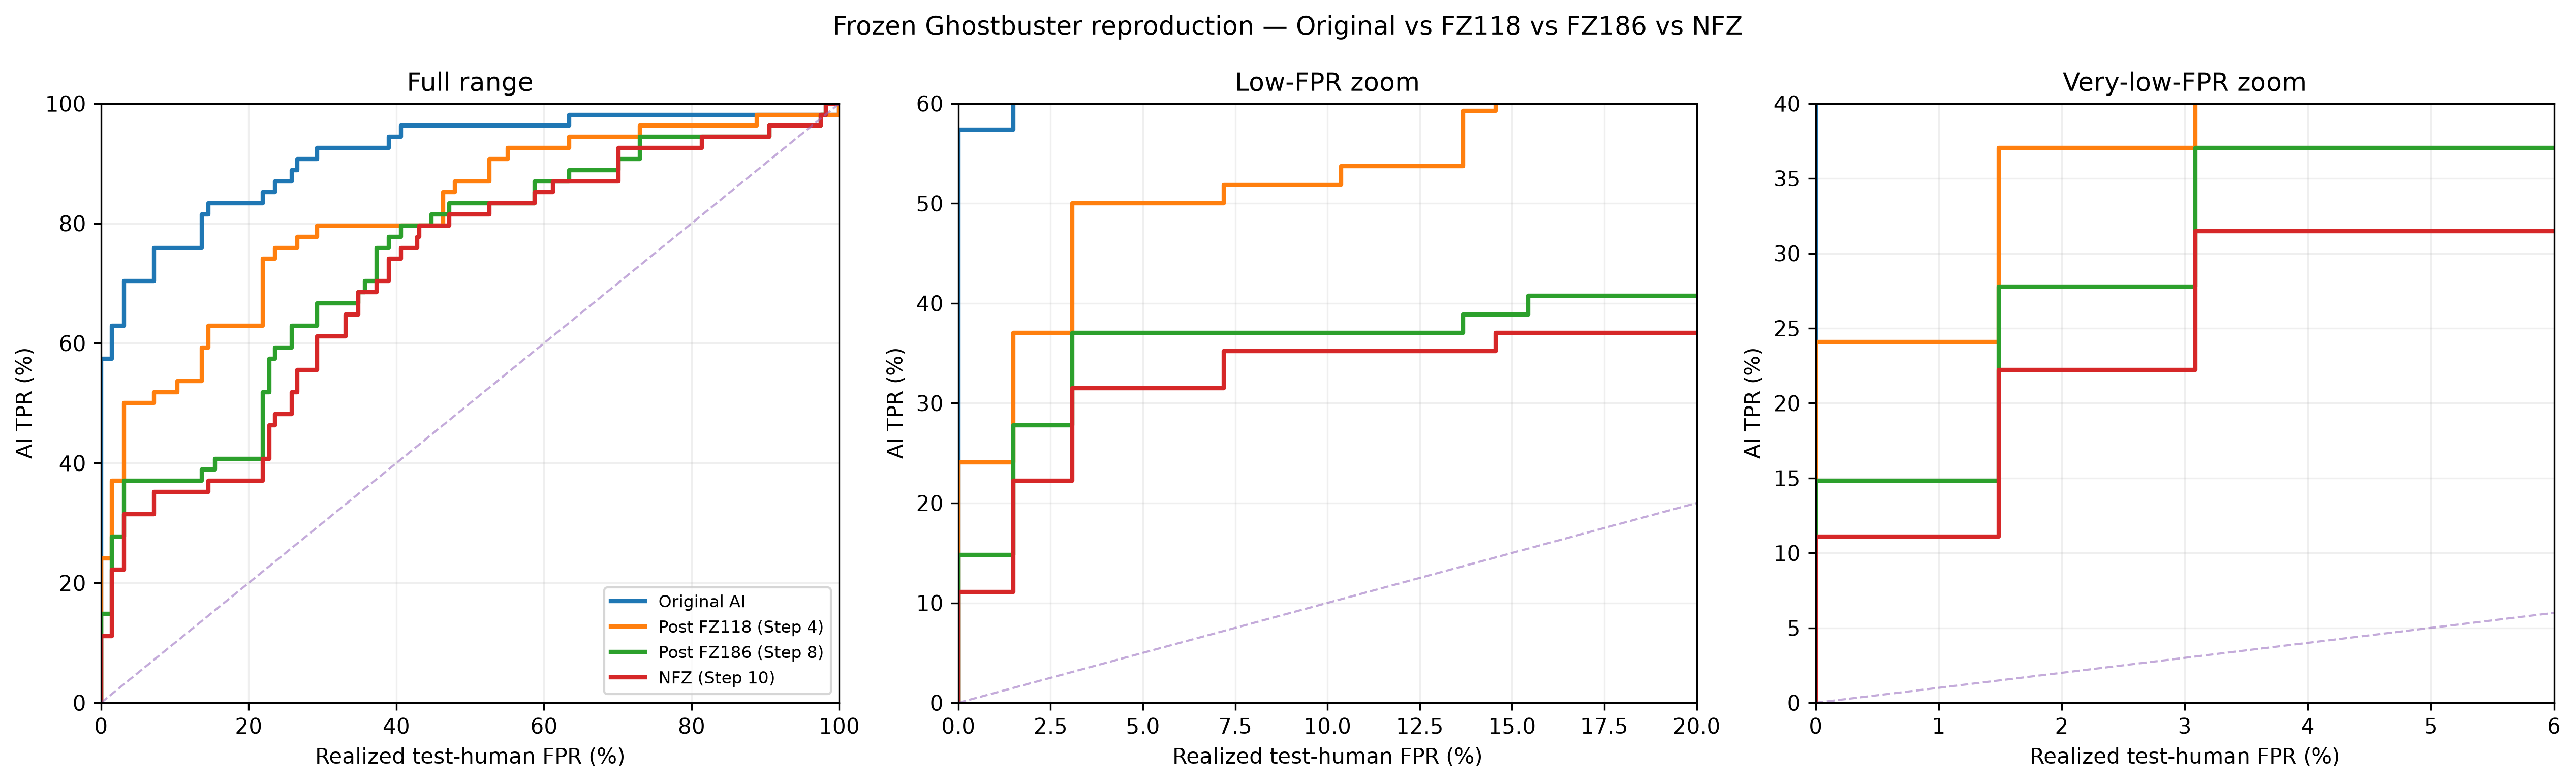

Source data for this figure (header and first rows):
threshold, calibration_FPR, test_FPR, Original AI, Post FZ118 (Step 4), Post FZ186 (Step 8), NFZ (Step 10)
inf, 0.0, 0.0, 0.0, 0.0, 0.0, 0.0
0.9242, 0.0, 0.0, 0.3333, 0.1481, 0.07407, 0.07407
0.8185, 0.008418, 0.0, 0.5741, 0.2407, 0.1481, 0.1111
0.708, 0.01635, 0.01488, 0.6296, 0.3704, 0.2778, 0.2222
0.7035, 0.02561, 0.01488, 0.6296, 0.3704, 0.2778, 0.2222
0.6208, 0.03403, 0.03087, 0.7037, 0.5, 0.3704, 0.3148
0.6031, 0.04197, 0.03976, 0.7037, 0.5, 0.3704, 0.3148
0.5744, 0.0499, 0.07185, 0.7222, 0.5185, 0.3704, 0.3333
0.5689, 0.05731, 0.07185, 0.7222, 0.5185, 0.3704, 0.3333
0.5624, 0.0662, 0.07185, 0.7407, 0.5185, 0.3704, 0.3333
0.5486, 0.07509, 0.07185, 0.7407, 0.5185, 0.3704, 0.3333
0.5435, 0.08351, 0.07185, 0.7407, 0.5185, 0.3704, 0.3333
0.5391, 0.0924, 0.07185, 0.7593, 0.5185, 0.3704, 0.3519
0.5267, 0.1008, 0.09673, 0.7593, 0.5185, 0.3704, 0.3519
0.5213, 0.1092, 0.1037, 0.7593, 0.537, 0.3704, 0.3519
0.5172, 0.1166, 0.1117, 0.7593, 0.537, 0.3704, 0.3519
0.4922, 0.1259, 0.1367, 0.7778, 0.5556, 0.3704, 0.3519
0.4895, 0.1333, 0.1367, 0.7778, 0.5556, 0.3704, 0.3519
0.4698, 0.1417, 0.1367, 0.8148, 0.5926, 0.3889, 0.3519
0.4674, 0.1497, 0.1367, 0.8148, 0.5926, 0.3889, 0.3519
0.4622, 0.1585, 0.1367, 0.8148, 0.5926, 0.3889, 0.3519
0.4619, 0.166, 0.1367, 0.8148, 0.5926, 0.3889, 0.3519
0.4548, 0.1739, 0.1455, 0.8148, 0.6111, 0.3889, 0.3704
0.4506, 0.1818, 0.1455, 0.8333, 0.6111, 0.3889, 0.3704
0.4468, 0.1907, 0.1455, 0.8333, 0.6296, 0.3889, 0.3704
0.4459, 0.1991, 0.1455, 0.8333, 0.6296, 0.3889, 0.3704
0.4311, 0.208, 0.1544, 0.8333, 0.6296, 0.4074, 0.3704
0.3898, 0.2164, 0.219, 0.8519, 0.7407, 0.5185, 0.4074
0.3732, 0.2249, 0.2279, 0.8519, 0.7407, 0.5185, 0.4444
0.3681, 0.2341, 0.2279, 0.8519, 0.7407, 0.5741, 0.463
0.361, 0.243, 0.2358, 0.8704, 0.7407, 0.5741, 0.463
0.3579, 0.2519, 0.2358, 0.8704, 0.7593, 0.5926, 0.4815
0.3477, 0.2608, 0.25, 0.8704, 0.7593, 0.5926, 0.4815
0.3388, 0.2682, 0.258, 0.8889, 0.7593, 0.6296, 0.5185
0.3281, 0.2771, 0.266, 0.9074, 0.7778, 0.6296, 0.5556
0.3237, 0.286, 0.266, 0.9074, 0.7778, 0.6296, 0.5556
0.3213, 0.2944, 0.2748, 0.9074, 0.7778, 0.6296, 0.5556
0.313, 0.3036, 0.2926, 0.9259, 0.7963, 0.6296, 0.5741
0.3088, 0.3129, 0.2926, 0.9259, 0.7963, 0.6667, 0.6111
0.3052, 0.3213, 0.3165, 0.9259, 0.7963, 0.6667, 0.6111
0.3043, 0.3287, 0.3165, 0.9259, 0.7963, 0.6667, 0.6111
0.2975, 0.3367, 0.3315, 0.9259, 0.7963, 0.6667, 0.6481
0.2971, 0.3439, 0.3315, 0.9259, 0.7963, 0.6667, 0.6481
0.2948, 0.3523, 0.3315, 0.9259, 0.7963, 0.6667, 0.6481
0.2827, 0.3612, 0.3484, 0.9259, 0.7963, 0.6852, 0.6852
0.2684, 0.3686, 0.3572, 0.9259, 0.7963, 0.6852, 0.6852
0.2661, 0.3778, 0.3572, 0.9259, 0.7963, 0.7037, 0.6852
0.2596, 0.3867, 0.3732, 0.9259, 0.7963, 0.7222, 0.7037
0.2582, 0.3947, 0.3732, 0.9259, 0.7963, 0.7222, 0.7037
0.2562, 0.4019, 0.3732, 0.9259, 0.7963, 0.7407, 0.7037
0.2538, 0.4108, 0.3732, 0.9259, 0.7963, 0.7593, 0.7037
0.2506, 0.4192, 0.3732, 0.9259, 0.7963, 0.7593, 0.7037
0.2447, 0.4264, 0.3811, 0.9259, 0.7963, 0.7593, 0.7037
0.2397, 0.4353, 0.3899, 0.9259, 0.7963, 0.7778, 0.7407
0.2344, 0.4425, 0.3899, 0.9444, 0.7963, 0.7778, 0.7407
0.2249, 0.4504, 0.406, 0.963, 0.7963, 0.7963, 0.7593
0.2244, 0.4578, 0.4132, 0.963, 0.7963, 0.7963, 0.7593
0.2178, 0.4657, 0.4132, 0.963, 0.7963, 0.7963, 0.7593
0.2105, 0.4729, 0.4281, 0.963, 0.7963, 0.7963, 0.7778
0.2066, 0.4802, 0.4312, 0.963, 0.7963, 0.7963, 0.7963
... 67 more rows
